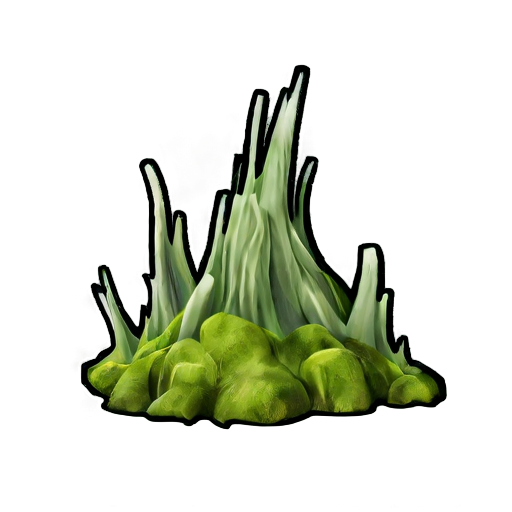
Generation parameters embedded in this image by AUTOMATIC1111 Stable Diffusion web UI or a fork of it (Forge, ...) (PNG 'parameters' text chunk):
simple background, white_black color, animated, no border, no outline, best quality, cave moss
Steps: 20, Sampler: DPM++ 2M SDE, Schedule type: Karras, CFG scale: 5, Seed: 702221316, Size: 512x512, Model hash: 8a58d18e75, Model: gameIconInstitute_v4XL, layerdiffusion_enabled: True, layerdiffusion_method: (SDXL) Only Generate Transparent Image (Attention Injection), layerdiffusion_weight: 1, layerdiffusion_ending_step: 1, layerdiffusion_fg_image: False, layerdiffusion_bg_image: False, layerdiffusion_blend_image: False, layerdiffusion_resize_mode: Crop and Resize, layerdiffusion_fg_additional_prompt: , layerdiffusion_bg_additional_prompt: , layerdiffusion_blend_additional_prompt: , Version: f2.0.1v1.10.1-previous-556-gcc378589